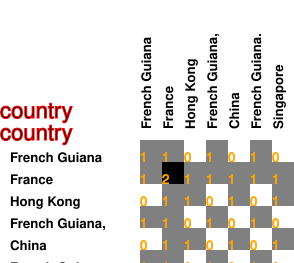

Data behind this chart, as committed beside it:
1, 1, 0, 1, 0, 1, 0
1, 2, 1, 1, 1, 1, 1
0, 1, 1, 0, 1, 0, 1
1, 1, 0, 1, 0, 1, 0
0, 1, 1, 0, 1, 0, 1
1, 1, 0, 1, 0, 1, 0
0, 1, 1, 0, 1, 0, 1
